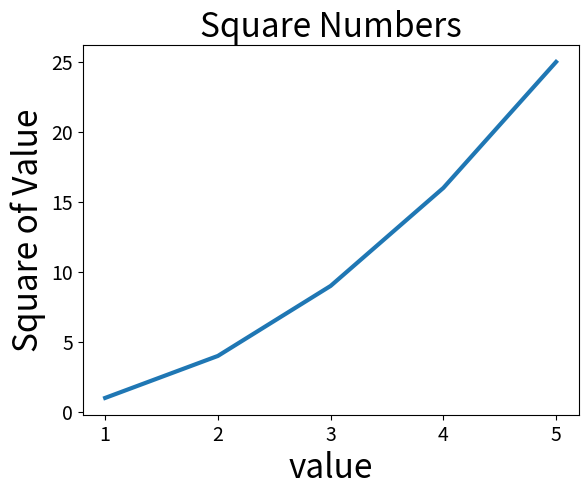

This figure's Python source:
import matplotlib.pyplot as plt

input_values = [1,2,3,4,5]
square=[1,4,9,16,25]

fig,ax = plt.subplots()
ax.plot(input_values, square,linewidth = 3)

ax.set_title("Square Numbers", fontsize = 24)
ax.set_xlabel("value", fontsize = 24)
ax.set_ylabel("Square of Value", fontsize = 24)

ax.tick_params(labelsize = 14)
plt.show()